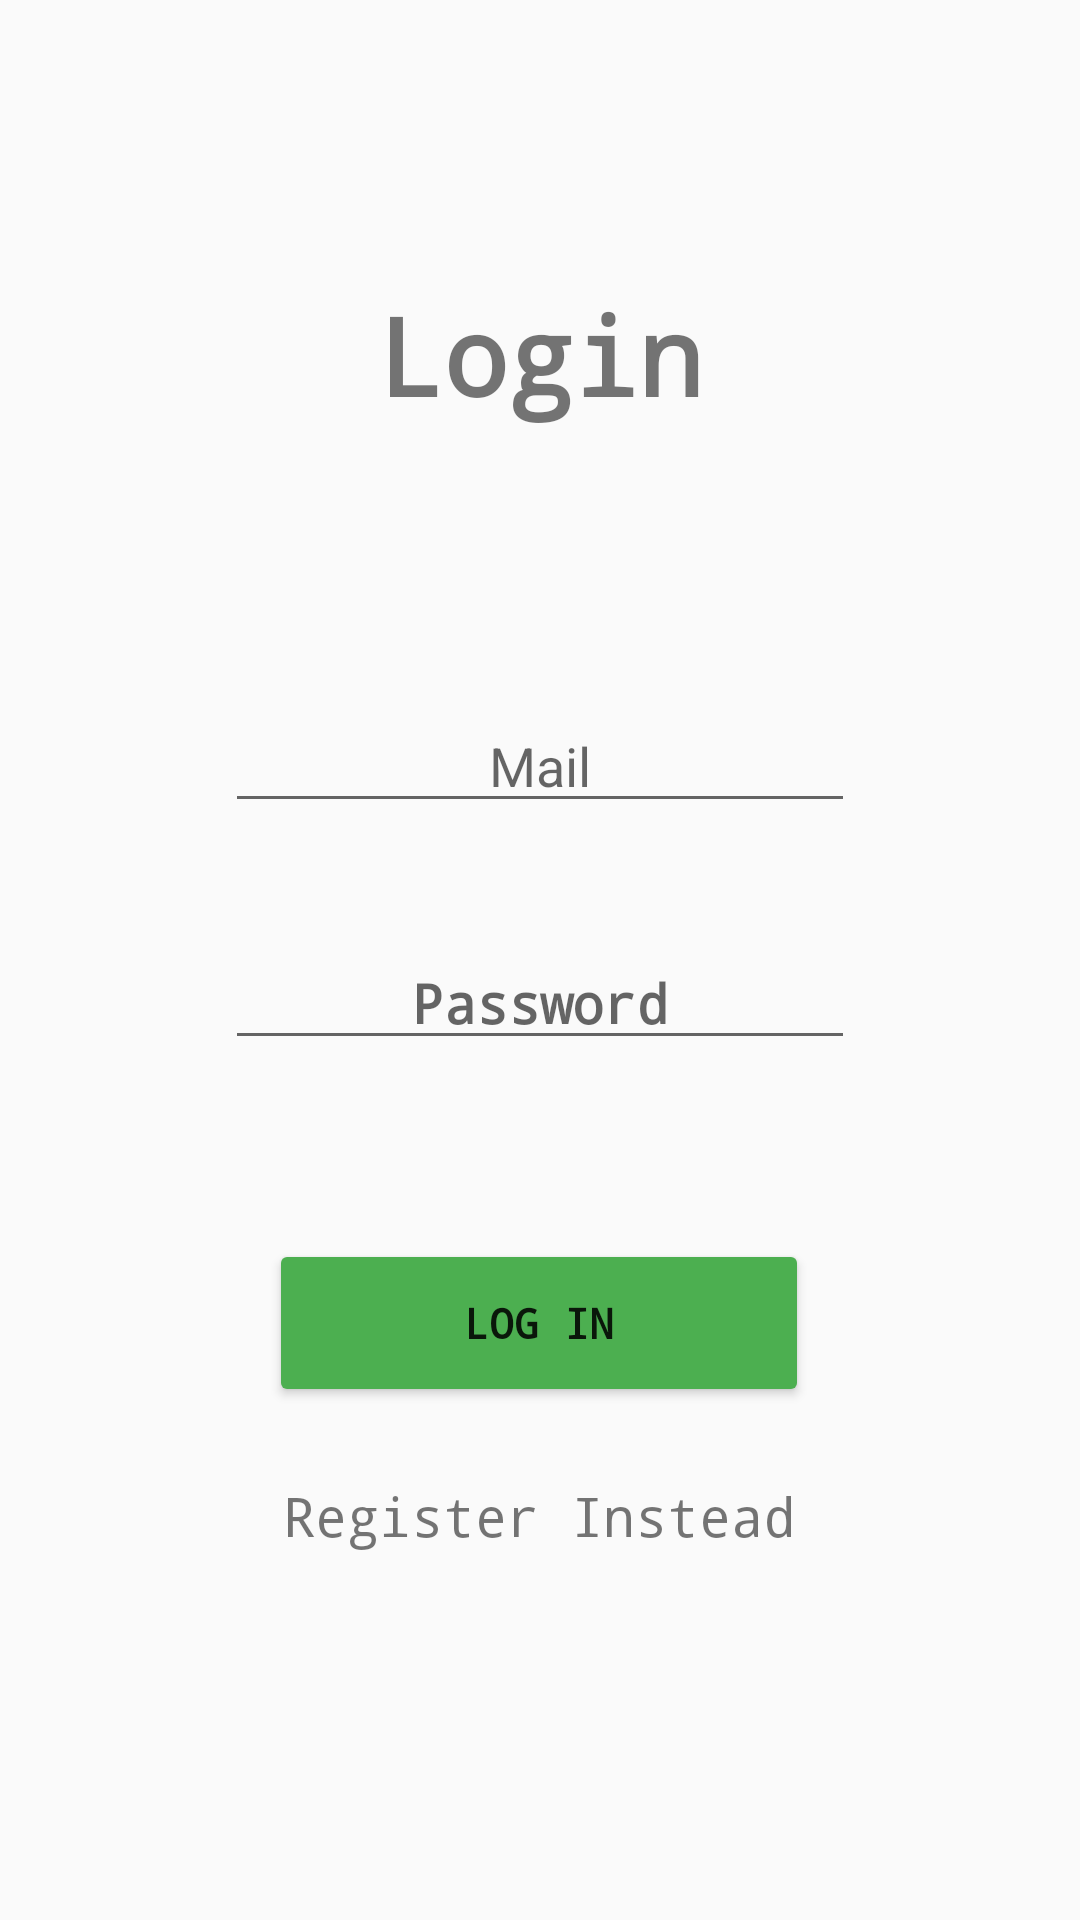

Write the Android layout XML for this screen, with the resource values it uses.
<!-- AndroidManifest.xml: application theme Theme.Gallurca_the_remix -->
<!-- res/layout/activity_main.xml -->
<?xml version="1.0" encoding="utf-8"?>
<androidx.constraintlayout.widget.ConstraintLayout xmlns:android="http://schemas.android.com/apk/res/android"
    xmlns:app="http://schemas.android.com/apk/res-auto"
    xmlns:tools="http://schemas.android.com/tools"
    android:layout_width="match_parent"
    android:layout_height="match_parent"
    tools:context=".MainActivity">

    <TextView
        android:id="@+id/textView"
        android:layout_width="wrap_content"
        android:layout_height="wrap_content"
        android:fontFamily="monospace"
        android:text="Login"
        android:textSize="36sp"
        android:textStyle="bold"
        app:layout_constraintBottom_toBottomOf="parent"
        app:layout_constraintEnd_toEndOf="parent"
        app:layout_constraintLeft_toLeftOf="parent"
        app:layout_constraintRight_toRightOf="parent"
        app:layout_constraintStart_toStartOf="parent"
        app:layout_constraintTop_toTopOf="parent"
        app:layout_constraintVertical_bias="0.159" />

    <EditText
        android:id="@+id/loginMail"
        android:layout_width="wrap_content"
        android:layout_height="wrap_content"
        android:drawableTint="#000000"
        android:ems="10"
        android:fontFamily="sans-serif-thin"
        android:hint="Mail"
        android:inputType="textEmailAddress"
        android:textAlignment="center"
        android:textStyle="bold"
        app:layout_constraintBottom_toBottomOf="parent"
        app:layout_constraintEnd_toEndOf="parent"
        app:layout_constraintStart_toStartOf="parent"
        app:layout_constraintTop_toTopOf="parent"
        app:layout_constraintVertical_bias="0.389" />

    <EditText
        android:id="@+id/loginPsw"
        android:layout_width="wrap_content"
        android:layout_height="wrap_content"
        android:ems="10"
        android:fontFamily="monospace"
        android:hint="Password"
        android:inputType="textPassword"
        android:textAlignment="center"
        android:textStyle="bold"
        app:layout_constraintBottom_toBottomOf="parent"
        app:layout_constraintEnd_toEndOf="parent"
        app:layout_constraintStart_toStartOf="parent"
        app:layout_constraintTop_toTopOf="parent"
        app:layout_constraintVertical_bias="0.521" />

    <Button
        android:id="@+id/loginBtn"
        android:layout_width="180dp"
        android:layout_height="56dp"
        android:backgroundTint="#4CAF50"
        android:fontFamily="monospace"
        android:onClick="login"
        android:text="Log In"
        android:textAlignment="center"
        android:textStyle="bold"
        app:layout_constraintBottom_toBottomOf="parent"
        app:layout_constraintEnd_toEndOf="parent"
        app:layout_constraintHorizontal_bias="0.498"
        app:layout_constraintStart_toStartOf="parent"
        app:layout_constraintTop_toTopOf="parent"
        app:layout_constraintVertical_bias="0.707" />

    <TextView
        android:id="@+id/textView2"
        android:layout_width="wrap_content"
        android:layout_height="wrap_content"
        android:fontFamily="monospace"
        android:onClick="navigateRegister"
        android:text="Register Instead"
        android:textAlignment="center"
        android:textSize="18sp"
        app:layout_constraintBottom_toBottomOf="parent"
        app:layout_constraintEnd_toEndOf="parent"
        app:layout_constraintHorizontal_bias="0.498"
        app:layout_constraintStart_toStartOf="parent"
        app:layout_constraintTop_toTopOf="parent"
        app:layout_constraintVertical_bias="0.801" />

</androidx.constraintlayout.widget.ConstraintLayout>
<!-- resources referenced by this layout -->
<resources>
  <style name="Theme.Gallurca_the_remix" parent="Theme.AppCompat.Light.NoActionBar">
          
          <item name="colorPrimary">@color/purple_500</item>
          <item name="colorPrimaryDark">@color/purple_700</item>
          <item name="colorAccent">@color/teal_200</item>
          
      </style>
  <!-- not gathered from this repository: default colours our renderer supplied (Android Studio template values) -->
  <color name="purple_500">#FF6200EE</color>
  <color name="purple_700">#FF3700B3</color>
  <color name="teal_200">#FF03DAC5</color>
</resources>
